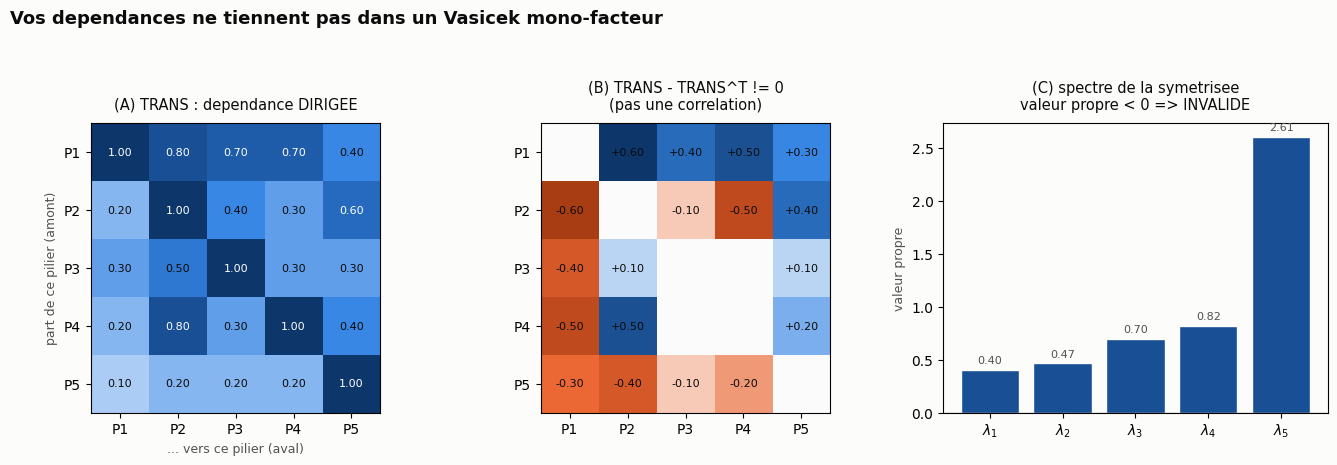

The script that saved this image: (Note: this script raises an exception after producing the figure.)
#!/usr/bin/env python3
# -*- coding: utf-8 -*-
"""
01 : Pourquoi il faut revoir Merton-Vasicek DE ZERO.

On montre, chiffres a l'appui, que la dependance dirigee entre piliers (matrice
TRANS du modele qualitatif) ne peut PAS etre representee par un modele a facteur
gaussien :

  (A) TRANS est ASYMETRIQUE  -> ce n'est meme pas une matrice de correlation.
  (B) Sa symetrisee n'est PAS semi-definie positive -> pas une correlation valide.
  (C) Un facteur unique impose Corr(i,k) >= Corr(i,j)*Corr(j,k) (transitivite) ;
      les donnees violent cette contrainte -> correlations NON TRANSITIVES.

Sortie : diagnostics imprimes + figure G1_non_transitivite.png
"""

import os
import numpy as np
from scipy.optimize import minimize
import matplotlib as mpl
import matplotlib.pyplot as plt

# ---------------------------------------------------------------- la dependance dirigee (TRANS)
PILIERS = {1: "P1", 2: "P2", 3: "P3", 4: "P4", 5: "P5"}
IDX = [1, 2, 3, 4, 5]
TRANS = {
    1: {2: 0.80, 3: 0.70, 4: 0.70, 5: 0.40},
    2: {1: 0.20, 3: 0.40, 4: 0.30, 5: 0.60},
    3: {1: 0.30, 2: 0.50, 4: 0.30, 5: 0.30},
    4: {1: 0.20, 2: 0.80, 3: 0.30, 5: 0.40},
    5: {1: 0.10, 2: 0.20, 3: 0.20, 4: 0.20},
}

n = len(IDX)
T = np.eye(n)
for a in IDX:
    for b, v in TRANS[a].items():
        T[IDX.index(a), IDX.index(b)] = v

# ---------------------------------------------------------------- (A) asymetrie
ASym = T - T.T
asym_fro = np.linalg.norm(ASym, "fro")
frob_T = np.linalg.norm(T - np.eye(n), "fro")
print("=" * 68)
print("(A) ASYMETRIE : une correlation est SYMETRIQUE par definition")
print("=" * 68)
print(f"  ||TRANS - TRANS^T||_F = {asym_fro:.3f}   (0 = symetrique)")
print(f"  rapport asymetrie/intensite = {asym_fro/frob_T:.1%}")
worst = []
for i in range(n):
    for j in range(i + 1, n):
        d = abs(T[i, j] - T[j, i])
        worst.append((d, IDX[i], IDX[j], T[i, j], T[j, i]))
worst.sort(reverse=True)
for d, i, j, tij, tji in worst[:3]:
    print(f"    P{i}->P{j} = {tij:.2f}  mais  P{j}->P{i} = {tji:.2f}   (ecart {d:.2f})")
print("  => la propagation a un SENS ; aucune matrice de correlation ne l'encode.\n")

# ---------------------------------------------------------------- (B) symetrisee non-PSD
S = (T + T.T) / 2
np.fill_diagonal(S, 1.0)
eigvals = np.linalg.eigvalsh(S)
print("=" * 68)
print("(B) MEME SYMETRISEE : pas une correlation valide (non semi-definie +)")
print("=" * 68)
print("  valeurs propres de la symetrisee :", np.round(eigvals, 3))
print(f"  valeur propre minimale = {eigvals.min():.3f}   (< 0  =>  INVALIDE)")

# projection sur la correlation la plus proche (clipping spectral + renorm diag)
w, V = np.linalg.eigh(S)
w_clip = np.clip(w, 1e-8, None)
S_psd = V @ np.diag(w_clip) @ V.T
d = np.sqrt(np.diag(S_psd))
S_psd = S_psd / np.outer(d, d)
distortion = np.linalg.norm(S_psd - S, "fro")
print(f"  distortion pour la rendre valide = {distortion:.3f} "
      f"({distortion/np.linalg.norm(S,'fro'):.1%} de la matrice)")
print("  => forcer une correlation gaussienne DEFORME deja la dependance.\n")

# ---------------------------------------------------------------- (C) non-transitivite
print("=" * 68)
print("(C) NON-TRANSITIVITE : un facteur unique impose r_ik >= r_ij * r_jk")
print("=" * 68)
# best single-factor loadings a_i : minimise sum_{i<j} (a_i a_j - S_ij)^2
iu = np.triu_indices(n, 1)


def loss(a):
    R = np.outer(a, a)
    return np.sum((R[iu] - S[iu]) ** 2)


res = minimize(loss, x0=np.full(n, 0.6), bounds=[(0.01, 0.999)] * n)
a = res.x
R1 = np.outer(a, a)
rmse = np.sqrt(np.mean((R1[iu] - S[iu]) ** 2))
print(f"  meilleur facteur unique : chargements a = {np.round(a,2)}")
print(f"  RMSE du mono-facteur sur la dependance = {rmse:.3f}")

violations = []
for i in range(n):
    for j in range(n):
        for k in range(n):
            if len({i, j, k}) < 3:
                continue
            lhs, rhs = S[i, k], S[i, j] * S[j, k]
            if lhs < rhs - 1e-9:
                violations.append((rhs - lhs, IDX[i], IDX[j], IDX[k], lhs, rhs))
violations.sort(reverse=True)
print(f"  triples violant la transitivite du mono-facteur : {len(violations)}")
for gap, i, j, k, lhs, rhs in violations[:4]:
    print(f"    r(P{i},P{k})={lhs:.2f} < r(P{i},P{j})*r(P{j},P{k})={rhs:.2f}"
          f"   (P{i}~P{j} et P{j}~P{k} forts, mais P{i}~P{k} faible)")
print("  => correlations NON TRANSITIVES : impossibles sous un facteur unique.\n")

# ---------------------------------------------------------------- figure G1
mpl.rcParams.update({
    "font.family": ["DejaVu Sans", "Segoe UI", "sans-serif"],
    "figure.facecolor": "#fcfcfb", "axes.facecolor": "#fcfcfb",
    "savefig.facecolor": "#fcfcfb",
})
INK, INK2, MUTED, GRID = "#0b0b0b", "#52514e", "#898781", "#e1e0d9"
ACCENT = "#eb6834"
BLUES = ["#cde2fb", "#86b6ef", "#3987e5", "#256abf", "#184f95", "#0d366b"]
SEQ = mpl.colors.LinearSegmentedColormap.from_list("b", BLUES)
DIV = mpl.colors.LinearSegmentedColormap.from_list(
    "d", ["#a83c12", "#eb6834", "#fcfcfb", "#3987e5", "#0d366b"])
labels = [PILIERS[i] for i in IDX]

fig, axes = plt.subplots(1, 3, figsize=(13.6, 4.5))

# panneau A : TRANS dirigee
ax = axes[0]
im = ax.imshow(T, cmap=SEQ, vmin=0, vmax=1)
for i in range(n):
    for j in range(n):
        ax.text(j, i, f"{T[i,j]:.2f}", ha="center", va="center", fontsize=8,
                color="#fff" if T[i, j] > 0.5 else INK)
ax.set_xticks(range(n)); ax.set_xticklabels(labels)
ax.set_yticks(range(n)); ax.set_yticklabels(labels)
ax.set_xlabel("... vers ce pilier (aval)", color=INK2, fontsize=9)
ax.set_ylabel("part de ce pilier (amont)", color=INK2, fontsize=9)
ax.set_title("(A) TRANS : dependance DIRIGEE", fontsize=10.5, color=INK, pad=10)

# panneau B : asymetrie
ax = axes[1]
m = np.abs(ASym).max()
im2 = ax.imshow(ASym, cmap=DIV, vmin=-m, vmax=m)
for i in range(n):
    for j in range(n):
        if abs(ASym[i, j]) > 1e-9:
            ax.text(j, i, f"{ASym[i,j]:+.2f}", ha="center", va="center",
                    fontsize=8, color=INK)
ax.set_xticks(range(n)); ax.set_xticklabels(labels)
ax.set_yticks(range(n)); ax.set_yticklabels(labels)
ax.set_title(f"(B) TRANS - TRANS^T != 0\n(pas une correlation)",
             fontsize=10.5, color=INK, pad=10)

# panneau C : spectre de la symetrisee
ax = axes[2]
colors = [ACCENT if e < 0 else BLUES[4] for e in eigvals]
ax.bar(range(n), eigvals, color=colors, edgecolor="#fcfcfb")
ax.axhline(0, color=INK, lw=0.8)
for i, e in enumerate(eigvals):
    ax.text(i, e + (0.04 if e >= 0 else -0.04), f"{e:.2f}", ha="center",
            va="bottom" if e >= 0 else "top", fontsize=8,
            color=ACCENT if e < 0 else INK2)
ax.set_xticks(range(n)); ax.set_xticklabels([f"$\\lambda_{i+1}$" for i in range(n)])
ax.set_title("(C) spectre de la symetrisee\nvaleur propre < 0 => INVALIDE",
             fontsize=10.5, color=INK, pad=10)
ax.set_ylabel("valeur propre", color=INK2, fontsize=9)

fig.suptitle("Vos dependances ne tiennent pas dans un Vasicek mono-facteur",
             fontsize=13, fontweight="bold", color=INK, x=0.02, ha="left", y=0.99)
fig.tight_layout(rect=[0, 0, 1, 0.94])

outdir = os.path.dirname(os.path.abspath(__file__))
figdir = os.path.join(outdir, "figures")
os.makedirs(figdir, exist_ok=True)
path = os.path.join(figdir, "G1_non_transitivite.png")
fig.savefig(path, dpi=200, bbox_inches="tight")
print("figure ecrite :", path)
